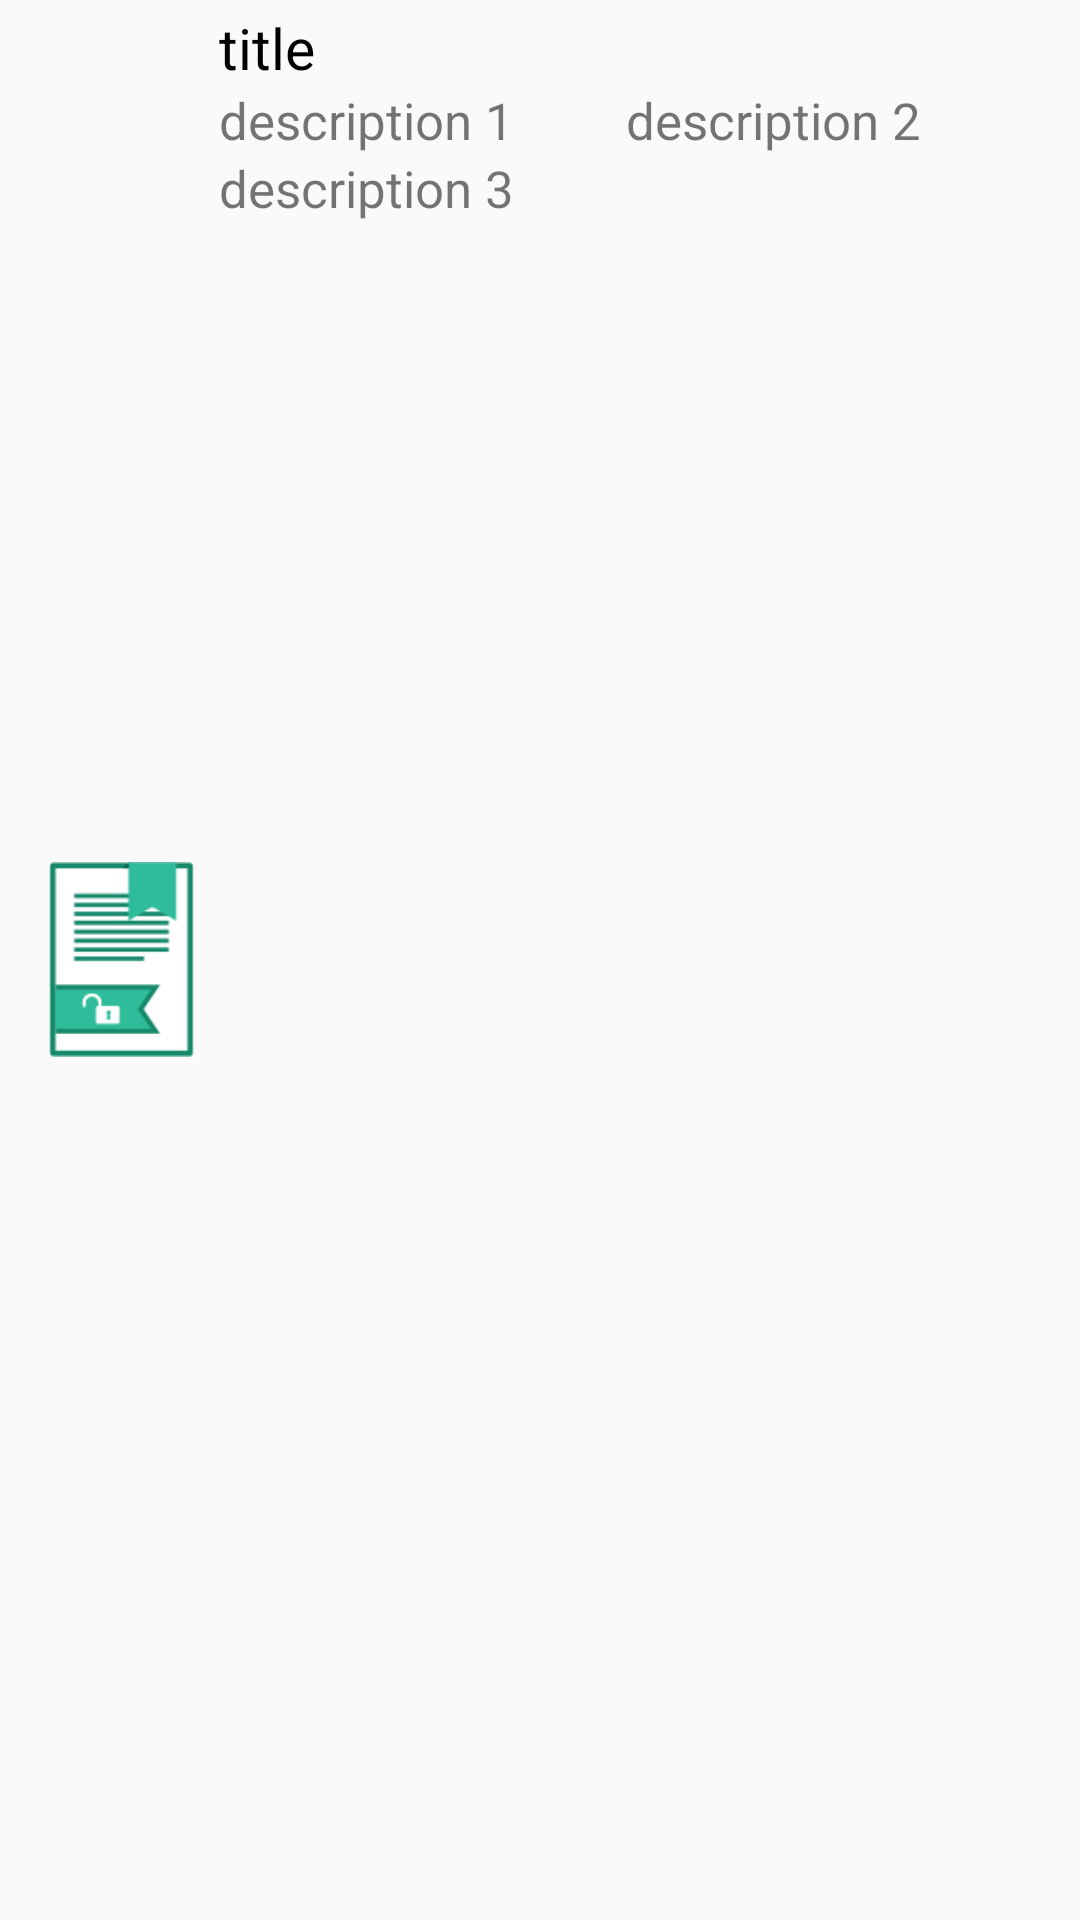

This screen was rendered from an Android layout file. Write that file and the resources it references.
<!-- AndroidManifest.xml: application theme AppTheme.NoActionBar -->
<!-- res/layout/template_list_row_2.xml -->
<?xml version="1.0" encoding="utf-8"?>
<RelativeLayout xmlns:android="http://schemas.android.com/apk/res/android"
    xmlns:tools="http://schemas.android.com/tools"
    android:layout_width="match_parent"
    android:layout_height="match_parent"
    android:focusable="true"
    android:paddingLeft="8dp"
    android:paddingRight="16dp"
    android:paddingTop="3dp"
    android:paddingBottom="3dp"
    android:clickable="true"
    android:background="?android:attr/selectableItemBackground"
    android:orientation="vertical">

    <ImageView
        android:id="@+id/imageView"
        android:layout_width="65dp"
        android:layout_height="65dp"
        android:layout_alignParentLeft="true"
        android:layout_centerVertical="true"
        android:src="@drawable/ic_doc"
        android:background="@drawable/border_shadow"
        android:shadowDx="2"
        android:shadowDy="2"
        android:shadowRadius="1.0"
        />

    <LinearLayout
        android:layout_width="match_parent"
        android:layout_height="wrap_content"
        android:layout_toRightOf="@+id/imageView"
        android:orientation="vertical"
        >

        <TextView
            android:id="@+id/title"
            android:textColor="@color/title"
            android:layout_width="wrap_content"
            android:layout_height="wrap_content"
            android:textSize="19dp"
            android:text="title"
            />
        <LinearLayout
            android:layout_width="match_parent"
            android:layout_height="wrap_content"
            android:orientation="horizontal"
            >
            <TextView
                android:id="@+id/desc"
                android:layout_width="match_parent"
                android:layout_height="wrap_content"
                android:textSize="17dp"
                android:text="description 1"
                android:layout_weight="1"
                />
            <TextView
                android:id="@+id/desc2"
                android:layout_width="match_parent"
                android:layout_height="wrap_content"
                android:textSize="17dp"
                android:text="description 2"
                android:layout_weight="1"
                />

        </LinearLayout>

        <TextView
            android:id="@+id/desc3"
            android:layout_width="match_parent"
            android:layout_height="wrap_content"
            android:textSize="17dp"
            android:text="description 3"
            />
    </LinearLayout>

    <LinearLayout
        android:layout_width="wrap_content"
        android:layout_height="wrap_content"
        android:orientation="horizontal"
        android:layout_alignParentRight="true" >

        <ImageView
            android:id="@+id/overflowIcon"
            android:layout_width="wrap_content"
            android:layout_height="match_parent"
            android:layout_alignParentLeft="true"
            android:layout_gravity="center"
            android:layout_marginTop="5dp"
            android:padding="5dp"
            android:layout_margin="5dp"
            android:src="@drawable/dots_vertical"/>

    </LinearLayout>

</RelativeLayout>
<!-- resources referenced by this layout -->
<resources>
  <color name="title">#000000</color>
  <!-- drawable ic_doc: png bitmap (drawable, 2695 bytes) -->
  <style name="AppTheme.NoActionBar">
          <item name="windowActionBar">false</item>
          <item name="windowNoTitle">true</item>
      </style>
</resources>
